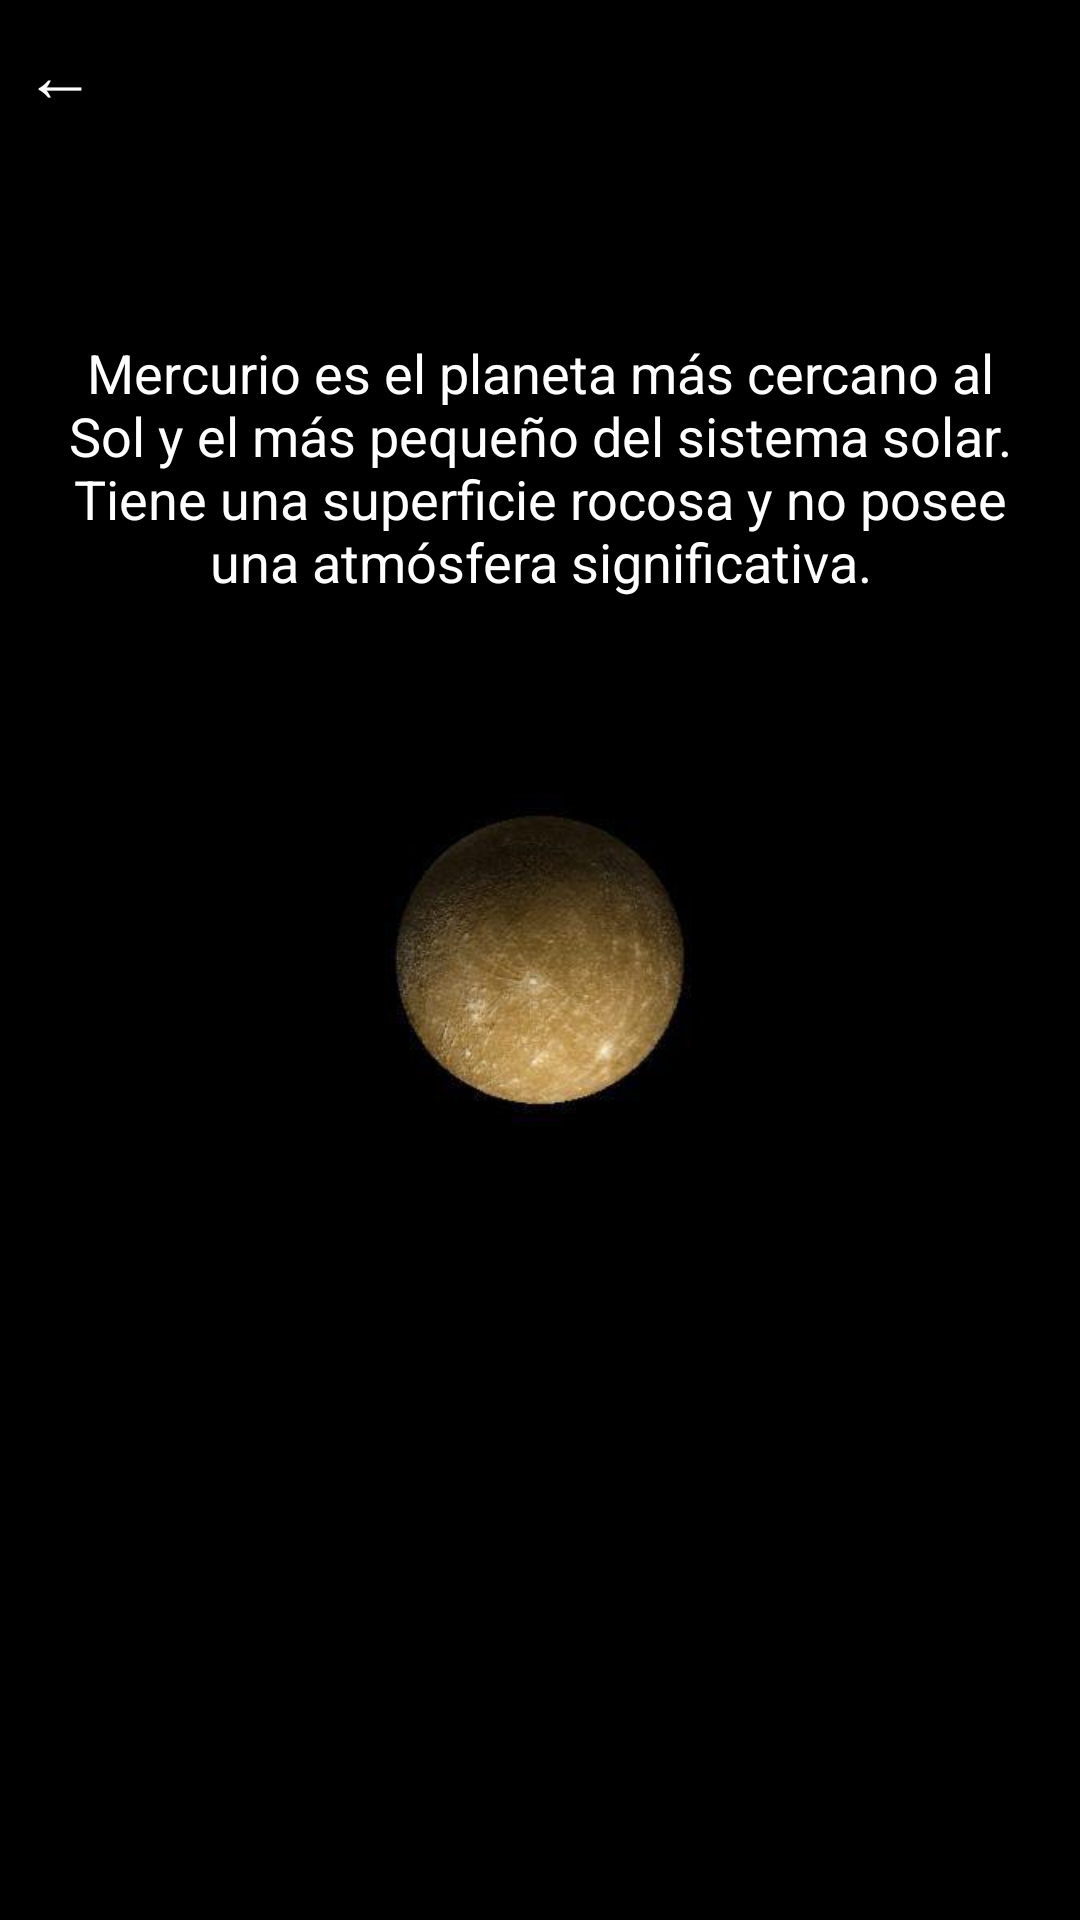

Produce the Android XML layout that renders to this screen, including the resource entries it uses.
<!-- AndroidManifest.xml: application theme Theme.SistemaSolar -->
<!-- res/layout/activity_mercurio.xml -->
<?xml version="1.0" encoding="utf-8"?>
<androidx.constraintlayout.widget.ConstraintLayout
    xmlns:android="http://schemas.android.com/apk/res/android"
    xmlns:app="http://schemas.android.com/apk/res-auto"
    android:layout_width="match_parent"
    android:layout_height="match_parent">

    <ImageView
        android:layout_width="match_parent"
        android:layout_height="match_parent"
        android:scaleType="centerCrop"
        android:src="@drawable/mercurio" />

    <TextView
        android:id="@+id/planetInfo"
        android:layout_width="wrap_content"
        android:layout_height="wrap_content"
        android:layout_marginTop="96dp"
        android:gravity="center"
        android:padding="16dp"
        android:text="Mercurio es el planeta más cercano al Sol y el más pequeño del sistema solar. Tiene una superficie rocosa y no posee una atmósfera significativa."
        android:textAlignment="center"
        android:textColor="@android:color/white"
        android:textSize="18sp"
        app:layout_constraintEnd_toEndOf="parent"
        app:layout_constraintHorizontal_bias="0.0"
        app:layout_constraintStart_toStartOf="parent"
        app:layout_constraintTop_toTopOf="parent" />

    <Button
        android:id="@+id/backButton"
        android:layout_width="wrap_content"
        android:layout_height="wrap_content"
        android:text="←"
        android:backgroundTint="@android:color/transparent"
        android:textSize="24sp"
        android:textColor="@android:color/white"
        android:padding="8dp"
        app:layout_constraintStart_toStartOf="parent"
        app:layout_constraintTop_toTopOf="parent" />

</androidx.constraintlayout.widget.ConstraintLayout>
<!-- resources referenced by this layout -->
<resources>
  <!-- drawable mercurio: jpg bitmap (drawable, 13283 bytes) -->
  <style name="Theme.SistemaSolar" parent="Base.Theme.SistemaSolar">
          
          <item name="android:navigationBarColor">@android:color/transparent</item>
          <item name="android:statusBarColor">@android:color/transparent</item>
          <item name="android:windowLightStatusBar">?attr/isLightTheme</item>
      </style>
</resources>
